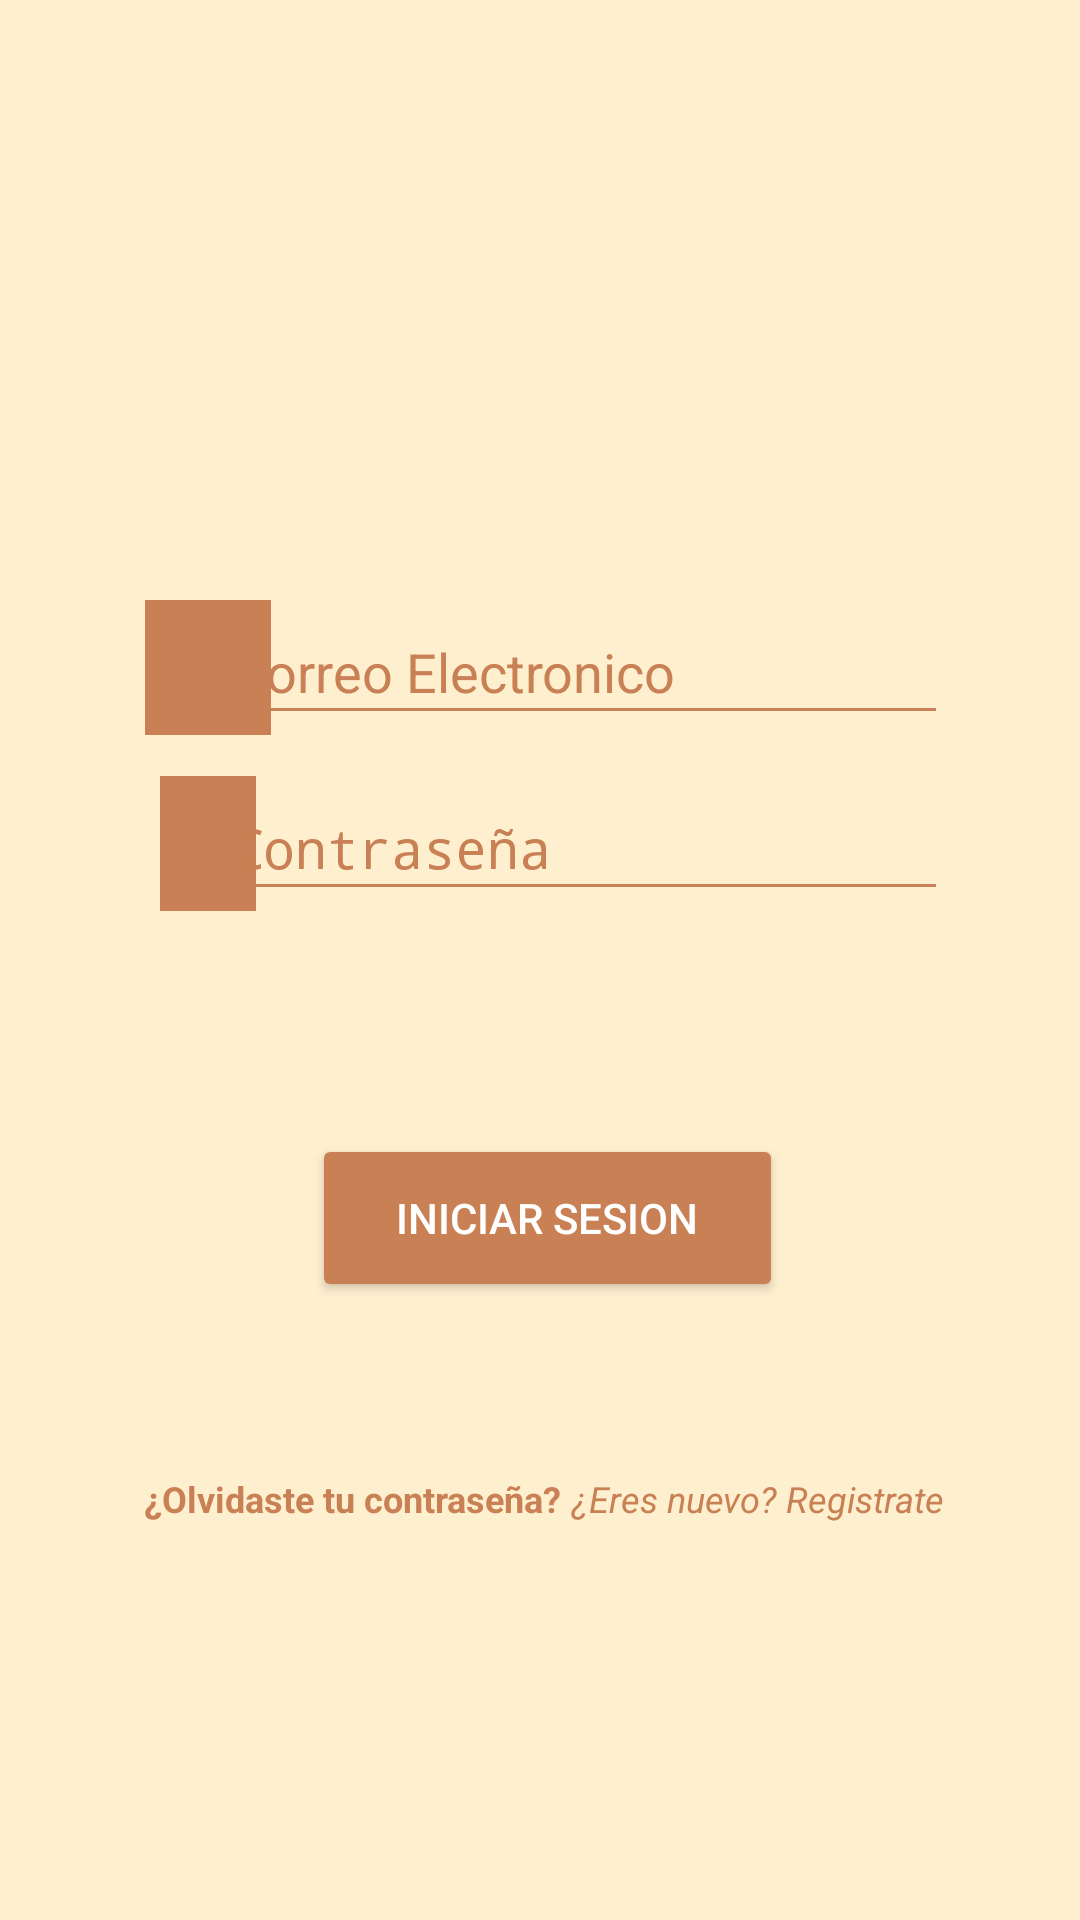

This screen was rendered from an Android layout file. Write that file and the resources it references.
<!-- AndroidManifest.xml: activity theme SplashTheme -->
<!-- res/layout/activity_main.xml -->
<?xml version="1.0" encoding="utf-8"?>
<androidx.constraintlayout.widget.ConstraintLayout xmlns:android="http://schemas.android.com/apk/res/android"
    xmlns:app="http://schemas.android.com/apk/res-auto"
    xmlns:tools="http://schemas.android.com/tools"
    android:background="#feefcf"
    android:theme="@style/Theme.Design.NoActionBar"
    android:layout_width="match_parent"
    android:layout_height="match_parent"
    tools:context=".MainActivity">



    <EditText
        android:id="@+id/editTextTextEmailAddress"
        android:layout_width="243dp"
        android:layout_height="45dp"
        android:backgroundTint="#c88054"
        android:ems="10"
        android:hint="@string/correo_electronico"
        android:inputType="textEmailAddress"
        android:textColorHint="#c88054"
        android:textColor="@color/black"
        app:layout_constraintBottom_toBottomOf="parent"
        app:layout_constraintEnd_toEndOf="parent"
        app:layout_constraintHorizontal_bias="0.625"
        app:layout_constraintStart_toStartOf="parent"
        app:layout_constraintTop_toTopOf="parent"
        app:layout_constraintVertical_bias="0.336" />

    <ImageView
        android:id="@+id/imageView"
        android:layout_width="171dp"
        android:layout_height="231dp"
        app:layout_constraintBottom_toBottomOf="parent"
        app:layout_constraintEnd_toEndOf="parent"
        app:layout_constraintStart_toStartOf="parent"
        app:layout_constraintTop_toTopOf="parent"
        app:layout_constraintVertical_bias="0.0"
        app:srcCompat="@drawable/img" />

    <ImageView
        android:id="@+id/imageView2"
        android:layout_width="42dp"
        android:layout_height="45dp"
        android:layout_marginEnd="32dp"
        android:background="#c88054"
        app:layout_constraintBottom_toBottomOf="parent"
        app:layout_constraintEnd_toEndOf="parent"
        app:layout_constraintHorizontal_bias="0.169"
        app:layout_constraintStart_toStartOf="parent"
        app:layout_constraintTop_toTopOf="parent"
        app:layout_constraintVertical_bias="0.336"
        app:srcCompat="@drawable/usuario" />

    <ImageView
        android:id="@+id/imageView3"
        android:layout_width="32dp"
        android:layout_height="45dp"
        android:background="#c88054"
        app:layout_constraintBottom_toBottomOf="parent"
        app:layout_constraintEnd_toEndOf="parent"
        app:layout_constraintHorizontal_bias="0.163"
        app:layout_constraintStart_toStartOf="parent"
        app:layout_constraintTop_toTopOf="parent"
        app:layout_constraintVertical_bias="0.435"
        app:srcCompat="@drawable/bloquear" />

    <EditText
        android:id="@+id/editTextTextPassword"
        android:layout_width="243dp"
        android:layout_height="45dp"
        android:layout_marginBottom="10dp"
        android:backgroundTint="#c88054"
        android:ems="10"
        android:hint="@string/contrase_a"
        android:textColor="@color/black"
        android:inputType="textPassword"
        android:textColorHint="#c88054"
        app:layout_constraintBottom_toBottomOf="parent"
        app:layout_constraintEnd_toEndOf="parent"
        app:layout_constraintHorizontal_bias="0.625"
        app:layout_constraintStart_toStartOf="parent"
        app:layout_constraintTop_toTopOf="parent"
        app:layout_constraintVertical_bias="0.442" />

    <TextView
        android:id="@+id/textView5"
        android:layout_width="143dp"
        android:layout_height="37dp"
        android:onClick="irOlvide"
        android:text="¿Olvidaste tu contraseña?"
        android:textAlignment="center"
        android:textColor="#c88054"
        android:textSize="12sp"
        android:textStyle="bold"
        app:layout_constraintBottom_toBottomOf="parent"
        app:layout_constraintEnd_toEndOf="parent"
        app:layout_constraintHorizontal_bias="0.212"
        app:layout_constraintStart_toStartOf="parent"
        app:layout_constraintTop_toTopOf="parent"
        app:layout_constraintVertical_bias="0.815" />

    <TextView
        android:id="@+id/textView14"
        android:layout_width="143dp"
        android:layout_height="37dp"
        android:onClick="irCuenta"
        android:text="@string/eres_nuevo_registrate"
        android:textAlignment="center"
        android:textColor="#c88054"
        android:textSize="12sp"
        android:textStyle="italic"
        app:layout_constraintBottom_toBottomOf="parent"
        app:layout_constraintEnd_toEndOf="parent"
        app:layout_constraintHorizontal_bias="0.835"
        app:layout_constraintStart_toStartOf="parent"
        app:layout_constraintTop_toTopOf="parent"
        app:layout_constraintVertical_bias="0.815" />

    <Button
        android:id="@+id/buttonIngresar"
        android:layout_width="157dp"
        android:layout_height="56dp"
        android:backgroundTint="#c88054"
        android:text="@string/iniciar_sesion"
        android:textColor="@color/white"
        app:layout_constraintBottom_toBottomOf="parent"
        app:layout_constraintEnd_toEndOf="parent"
        app:layout_constraintHorizontal_bias="0.513"
        app:layout_constraintStart_toStartOf="parent"
        app:layout_constraintTop_toTopOf="parent"
        app:layout_constraintVertical_bias="0.647" />

</androidx.constraintlayout.widget.ConstraintLayout>
<!-- resources referenced by this layout -->
<resources>
  <!-- drawable img: png bitmap (drawable, 50211 bytes) -->
  <string name="contrase_a">Contraseña</string>
  <string name="correo_electronico">Correo Electronico</string>
  <string name="eres_nuevo_registrate">¿Eres nuevo? Registrate</string>
  <string name="iniciar_sesion">Iniciar Sesion</string>
  <style name="SplashTheme" parent="Theme.AppCompat.DayNight">
      <item name="android:windowBackground">@drawable/splash</item>
      </style>
  <!-- drawable splash (drawable) -->
  <?xml version="1.0" encoding="utf-8"?>
  <layer-list android:opacity="opaque"
      xmlns:android="http://schemas.android.com/apk/res/android" >
  
      <item
          android:drawable="@drawable/logo"/>
      <item>
          <bitmap
              android:src="@drawable/img"
  
              android:gravity="center"/>
      </item>
  
  </layer-list>
  <!-- drawable logo: jpeg bitmap (drawable, 8714 bytes) -->
  <!-- not gathered from this repository: default colours our renderer supplied (Android Studio template values) -->
  <color name="black">#FF000000</color>
  <color name="white">#FFFFFFFF</color>
</resources>
